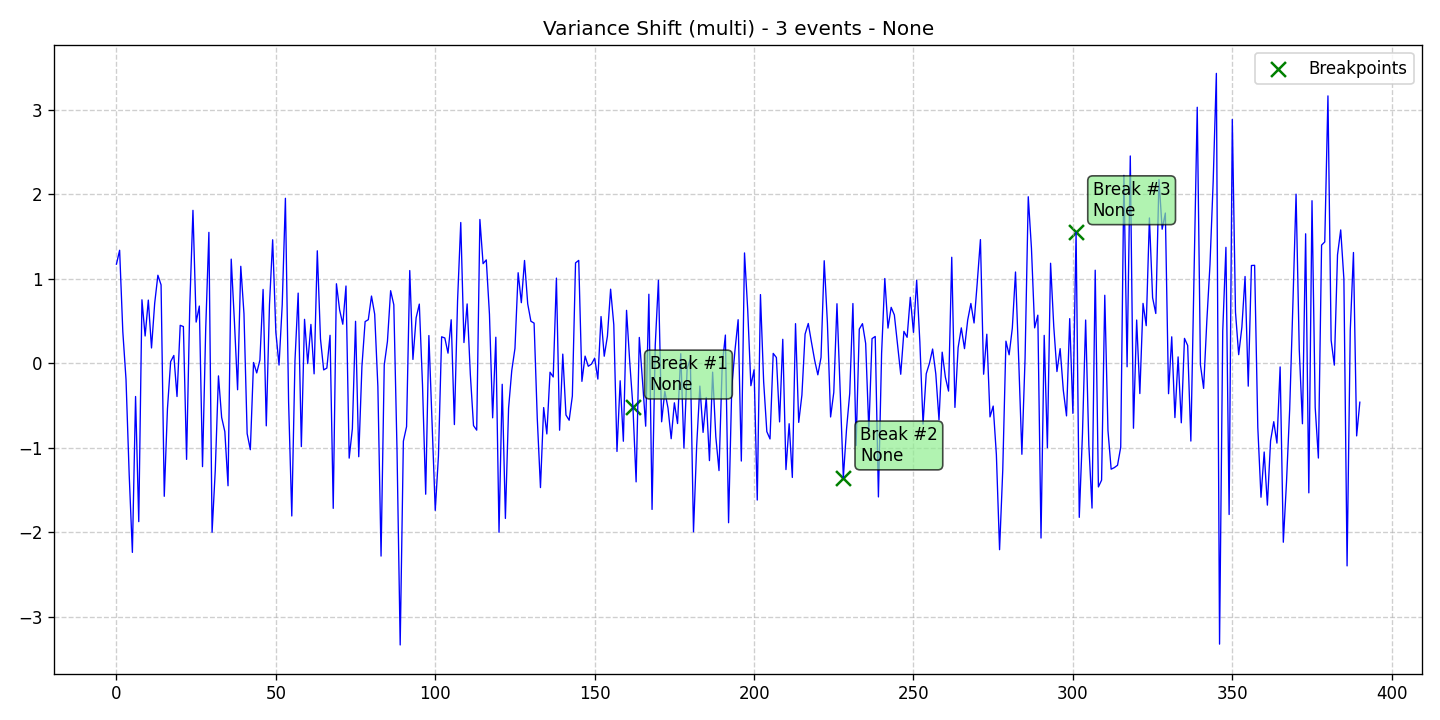

The file beside this chart, header and first rows:
data, stationary, det_lin_up, det_lin_down, det_quad, det_cubic, det_exp, det_damped, stoc_trend, volatility, single_seas, multiple_seas, point_anom_single, point_anom_multi, collect_anom, context_anom, mean_shift, var_shift, trend_shift, date, is_break, is_anomaly, is_multi, location_beginning
1.174, 0, 0, 0, 0, 0, 0, 0, 0, 0, 0, 0, 0, 0, 0, 0, 0, 1, 0, 2020-01-01, 0, 0, 1, 0
1.338, 0, 0, 0, 0, 0, 0, 0, 0, 0, 0, 0, 0, 0, 0, 0, 0, 1, 0, 2020-01-02, 0, 0, 1, 0
0.3747, 0, 0, 0, 0, 0, 0, 0, 0, 0, 0, 0, 0, 0, 0, 0, 0, 1, 0, 2020-01-03, 0, 0, 1, 0
-0.1875, 0, 0, 0, 0, 0, 0, 0, 0, 0, 0, 0, 0, 0, 0, 0, 0, 1, 0, 2020-01-04, 0, 0, 1, 0
-1.317, 0, 0, 0, 0, 0, 0, 0, 0, 0, 0, 0, 0, 0, 0, 0, 0, 1, 0, 2020-01-05, 0, 0, 1, 0
-2.235, 0, 0, 0, 0, 0, 0, 0, 0, 0, 0, 0, 0, 0, 0, 0, 0, 1, 0, 2020-01-06, 0, 0, 1, 0
-0.3918, 0, 0, 0, 0, 0, 0, 0, 0, 0, 0, 0, 0, 0, 0, 0, 0, 1, 0, 2020-01-07, 0, 0, 1, 0
-1.872, 0, 0, 0, 0, 0, 0, 0, 0, 0, 0, 0, 0, 0, 0, 0, 0, 1, 0, 2020-01-08, 0, 0, 1, 0
0.7518, 0, 0, 0, 0, 0, 0, 0, 0, 0, 0, 0, 0, 0, 0, 0, 0, 1, 0, 2020-01-09, 0, 0, 1, 0
0.3238, 0, 0, 0, 0, 0, 0, 0, 0, 0, 0, 0, 0, 0, 0, 0, 0, 1, 0, 2020-01-10, 0, 0, 1, 0
0.7482, 0, 0, 0, 0, 0, 0, 0, 0, 0, 0, 0, 0, 0, 0, 0, 0, 1, 0, 2020-01-11, 0, 0, 1, 0
0.1821, 0, 0, 0, 0, 0, 0, 0, 0, 0, 0, 0, 0, 0, 0, 0, 0, 1, 0, 2020-01-12, 0, 0, 1, 0
0.7118, 0, 0, 0, 0, 0, 0, 0, 0, 0, 0, 0, 0, 0, 0, 0, 0, 1, 0, 2020-01-13, 0, 0, 1, 0
1.042, 0, 0, 0, 0, 0, 0, 0, 0, 0, 0, 0, 0, 0, 0, 0, 0, 1, 0, 2020-01-14, 0, 0, 1, 0
0.9284, 0, 0, 0, 0, 0, 0, 0, 0, 0, 0, 0, 0, 0, 0, 0, 0, 1, 0, 2020-01-15, 0, 0, 1, 0
-1.572, 0, 0, 0, 0, 0, 0, 0, 0, 0, 0, 0, 0, 0, 0, 0, 0, 1, 0, 2020-01-16, 0, 0, 1, 0
-0.5385, 0, 0, 0, 0, 0, 0, 0, 0, 0, 0, 0, 0, 0, 0, 0, 0, 1, 0, 2020-01-17, 0, 0, 1, 0
0.02037, 0, 0, 0, 0, 0, 0, 0, 0, 0, 0, 0, 0, 0, 0, 0, 0, 1, 0, 2020-01-18, 0, 0, 1, 0
0.09346, 0, 0, 0, 0, 0, 0, 0, 0, 0, 0, 0, 0, 0, 0, 0, 0, 1, 0, 2020-01-19, 0, 0, 1, 0
-0.392, 0, 0, 0, 0, 0, 0, 0, 0, 0, 0, 0, 0, 0, 0, 0, 0, 1, 0, 2020-01-20, 0, 0, 1, 0
0.45, 0, 0, 0, 0, 0, 0, 0, 0, 0, 0, 0, 0, 0, 0, 0, 0, 1, 0, 2020-01-21, 0, 0, 1, 0
0.4351, 0, 0, 0, 0, 0, 0, 0, 0, 0, 0, 0, 0, 0, 0, 0, 0, 1, 0, 2020-01-22, 0, 0, 1, 0
-1.135, 0, 0, 0, 0, 0, 0, 0, 0, 0, 0, 0, 0, 0, 0, 0, 0, 1, 0, 2020-01-23, 0, 0, 1, 0
0.6759, 0, 0, 0, 0, 0, 0, 0, 0, 0, 0, 0, 0, 0, 0, 0, 0, 1, 0, 2020-01-24, 0, 0, 1, 0
1.81, 0, 0, 0, 0, 0, 0, 0, 0, 0, 0, 0, 0, 0, 0, 0, 0, 1, 0, 2020-01-25, 0, 0, 1, 0
0.4883, 0, 0, 0, 0, 0, 0, 0, 0, 0, 0, 0, 0, 0, 0, 0, 0, 1, 0, 2020-01-26, 0, 0, 1, 0
0.6781, 0, 0, 0, 0, 0, 0, 0, 0, 0, 0, 0, 0, 0, 0, 0, 0, 1, 0, 2020-01-27, 0, 0, 1, 0
-1.221, 0, 0, 0, 0, 0, 0, 0, 0, 0, 0, 0, 0, 0, 0, 0, 0, 1, 0, 2020-01-28, 0, 0, 1, 0
0.4058, 0, 0, 0, 0, 0, 0, 0, 0, 0, 0, 0, 0, 0, 0, 0, 0, 1, 0, 2020-01-29, 0, 0, 1, 0
1.549, 0, 0, 0, 0, 0, 0, 0, 0, 0, 0, 0, 0, 0, 0, 0, 0, 1, 0, 2020-01-30, 0, 0, 1, 0
-1.997, 0, 0, 0, 0, 0, 0, 0, 0, 0, 0, 0, 0, 0, 0, 0, 0, 1, 0, 2020-01-31, 0, 0, 1, 0
-1.265, 0, 0, 0, 0, 0, 0, 0, 0, 0, 0, 0, 0, 0, 0, 0, 0, 1, 0, 2020-02-01, 0, 0, 1, 0
-0.148, 0, 0, 0, 0, 0, 0, 0, 0, 0, 0, 0, 0, 0, 0, 0, 0, 1, 0, 2020-02-02, 0, 0, 1, 0
-0.6396, 0, 0, 0, 0, 0, 0, 0, 0, 0, 0, 0, 0, 0, 0, 0, 0, 1, 0, 2020-02-03, 0, 0, 1, 0
-0.8069, 0, 0, 0, 0, 0, 0, 0, 0, 0, 0, 0, 0, 0, 0, 0, 0, 1, 0, 2020-02-04, 0, 0, 1, 0
-1.447, 0, 0, 0, 0, 0, 0, 0, 0, 0, 0, 0, 0, 0, 0, 0, 0, 1, 0, 2020-02-05, 0, 0, 1, 0
1.233, 0, 0, 0, 0, 0, 0, 0, 0, 0, 0, 0, 0, 0, 0, 0, 0, 1, 0, 2020-02-06, 0, 0, 1, 0
0.4977, 0, 0, 0, 0, 0, 0, 0, 0, 0, 0, 0, 0, 0, 0, 0, 0, 1, 0, 2020-02-07, 0, 0, 1, 0
-0.3121, 0, 0, 0, 0, 0, 0, 0, 0, 0, 0, 0, 0, 0, 0, 0, 0, 1, 0, 2020-02-08, 0, 0, 1, 0
1.148, 0, 0, 0, 0, 0, 0, 0, 0, 0, 0, 0, 0, 0, 0, 0, 0, 1, 0, 2020-02-09, 0, 0, 1, 0
0.588, 0, 0, 0, 0, 0, 0, 0, 0, 0, 0, 0, 0, 0, 0, 0, 0, 1, 0, 2020-02-10, 0, 0, 1, 0
-0.831, 0, 0, 0, 0, 0, 0, 0, 0, 0, 0, 0, 0, 0, 0, 0, 0, 1, 0, 2020-02-11, 0, 0, 1, 0
-1.021, 0, 0, 0, 0, 0, 0, 0, 0, 0, 0, 0, 0, 0, 0, 0, 0, 1, 0, 2020-02-12, 0, 0, 1, 0
0.01043, 0, 0, 0, 0, 0, 0, 0, 0, 0, 0, 0, 0, 0, 0, 0, 0, 1, 0, 2020-02-13, 0, 0, 1, 0
-0.1132, 0, 0, 0, 0, 0, 0, 0, 0, 0, 0, 0, 0, 0, 0, 0, 0, 1, 0, 2020-02-14, 0, 0, 1, 0
0.03912, 0, 0, 0, 0, 0, 0, 0, 0, 0, 0, 0, 0, 0, 0, 0, 0, 1, 0, 2020-02-15, 0, 0, 1, 0
0.8746, 0, 0, 0, 0, 0, 0, 0, 0, 0, 0, 0, 0, 0, 0, 0, 0, 1, 0, 2020-02-16, 0, 0, 1, 0
-0.7388, 0, 0, 0, 0, 0, 0, 0, 0, 0, 0, 0, 0, 0, 0, 0, 0, 1, 0, 2020-02-17, 0, 0, 1, 0
0.6917, 0, 0, 0, 0, 0, 0, 0, 0, 0, 0, 0, 0, 0, 0, 0, 0, 1, 0, 2020-02-18, 0, 0, 1, 0
1.462, 0, 0, 0, 0, 0, 0, 0, 0, 0, 0, 0, 0, 0, 0, 0, 0, 1, 0, 2020-02-19, 0, 0, 1, 0
0.3683, 0, 0, 0, 0, 0, 0, 0, 0, 0, 0, 0, 0, 0, 0, 0, 0, 1, 0, 2020-02-20, 0, 0, 1, 0
-0.01996, 0, 0, 0, 0, 0, 0, 0, 0, 0, 0, 0, 0, 0, 0, 0, 0, 1, 0, 2020-02-21, 0, 0, 1, 0
0.6927, 0, 0, 0, 0, 0, 0, 0, 0, 0, 0, 0, 0, 0, 0, 0, 0, 1, 0, 2020-02-22, 0, 0, 1, 0
1.952, 0, 0, 0, 0, 0, 0, 0, 0, 0, 0, 0, 0, 0, 0, 0, 0, 1, 0, 2020-02-23, 0, 0, 1, 0
-0.4573, 0, 0, 0, 0, 0, 0, 0, 0, 0, 0, 0, 0, 0, 0, 0, 0, 1, 0, 2020-02-24, 0, 0, 1, 0
-1.805, 0, 0, 0, 0, 0, 0, 0, 0, 0, 0, 0, 0, 0, 0, 0, 0, 1, 0, 2020-02-25, 0, 0, 1, 0
0.03115, 0, 0, 0, 0, 0, 0, 0, 0, 0, 0, 0, 0, 0, 0, 0, 0, 1, 0, 2020-02-26, 0, 0, 1, 0
0.8309, 0, 0, 0, 0, 0, 0, 0, 0, 0, 0, 0, 0, 0, 0, 0, 0, 1, 0, 2020-02-27, 0, 0, 1, 0
-0.9838, 0, 0, 0, 0, 0, 0, 0, 0, 0, 0, 0, 0, 0, 0, 0, 0, 1, 0, 2020-02-28, 0, 0, 1, 0
0.5208, 0, 0, 0, 0, 0, 0, 0, 0, 0, 0, 0, 0, 0, 0, 0, 0, 1, 0, 2020-02-29, 0, 0, 1, 0
... 331 more rows
